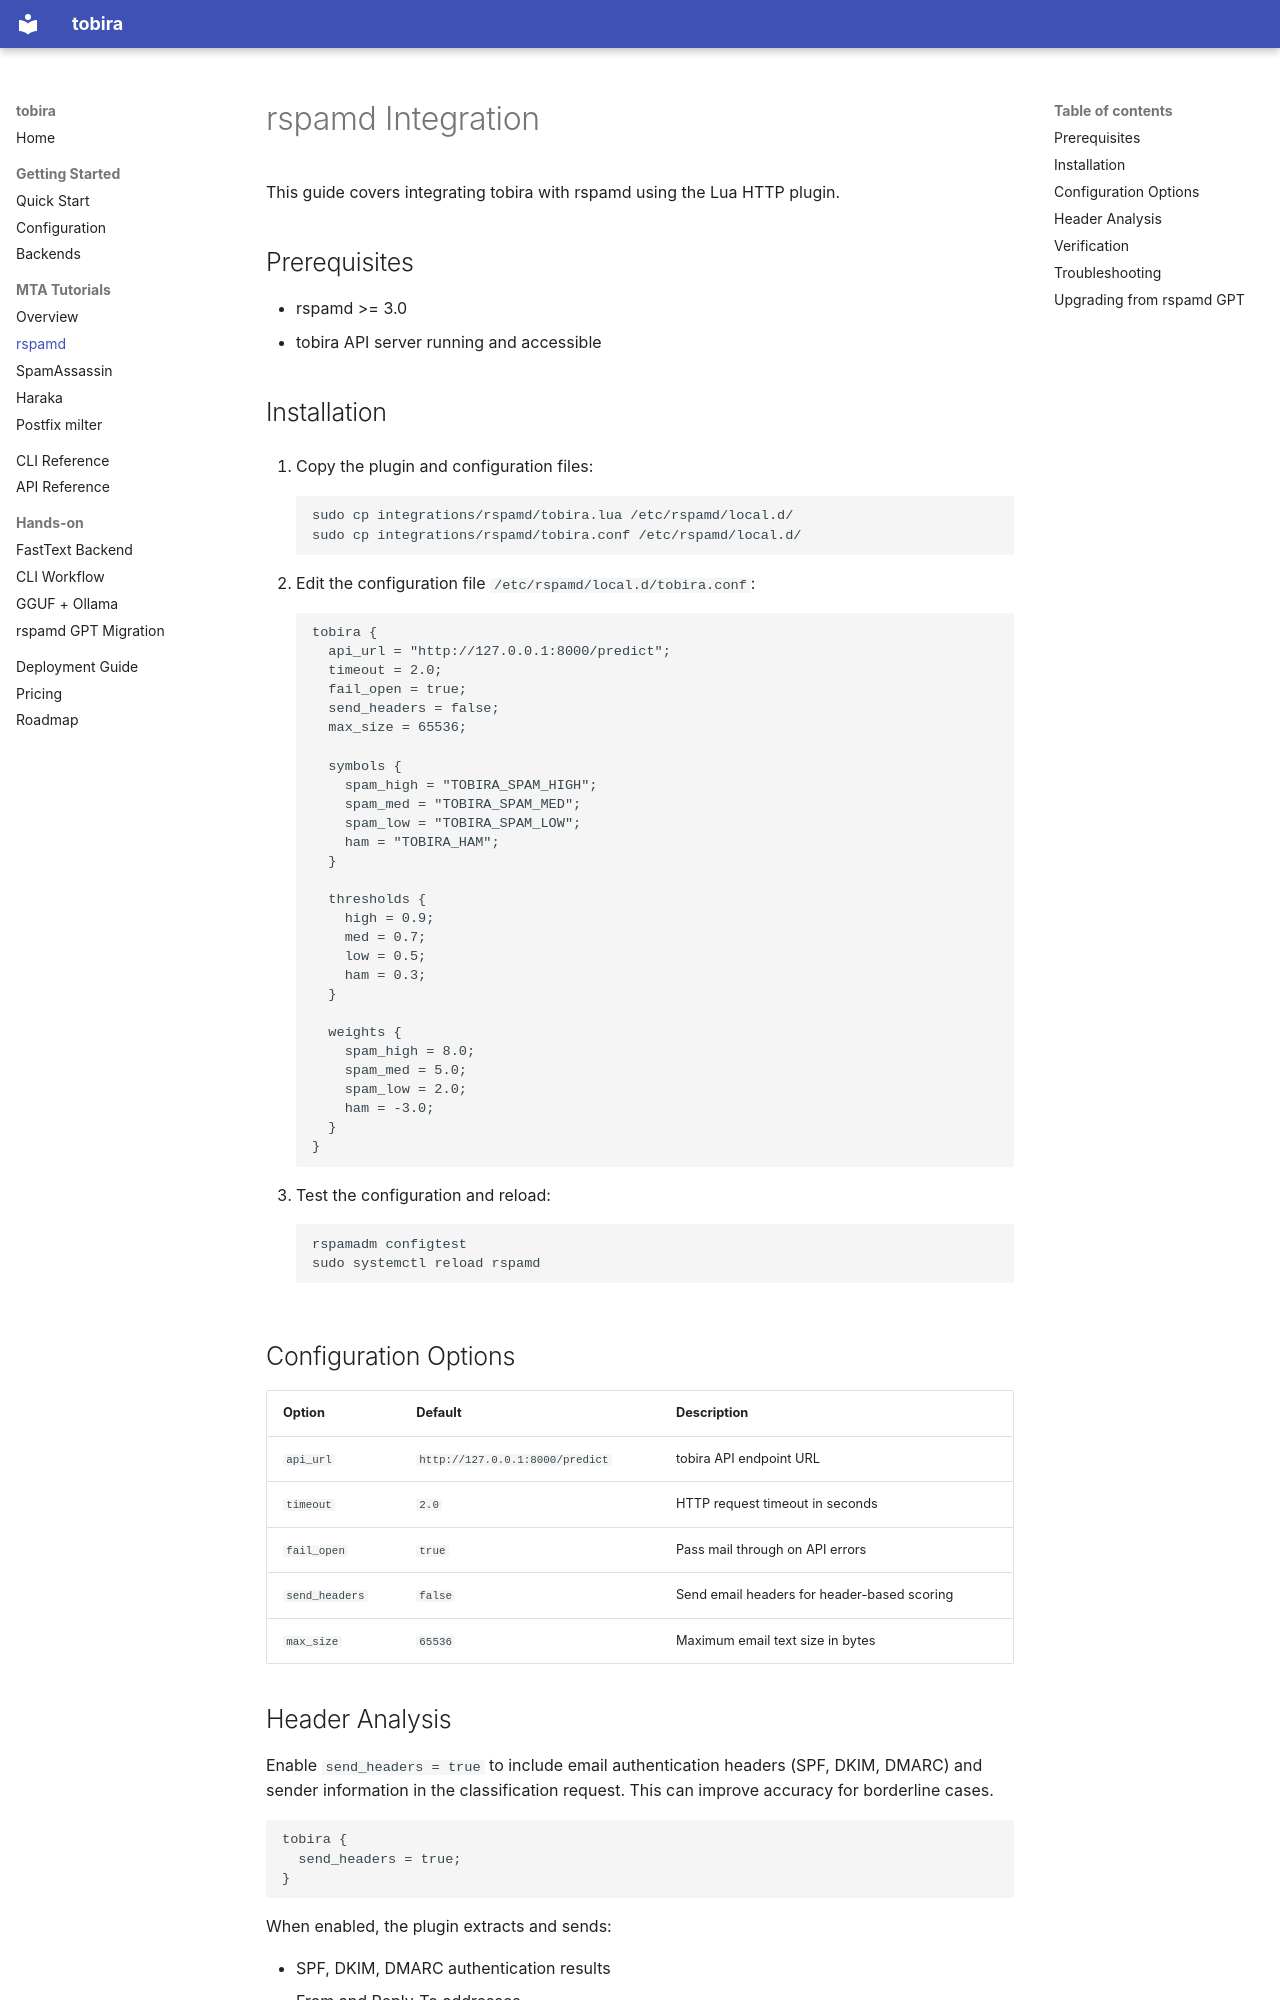

repository: velocitylabo/tobira · page: mta/rspamd/index.html · generator: mkdocs

# rspamd Integration

This guide covers integrating tobira with rspamd using the Lua HTTP plugin.

## Prerequisites

- rspamd >= 3.0
- tobira API server running and accessible

## Installation

1. Copy the plugin and configuration files:

    ```bash
    sudo cp integrations/rspamd/tobira.lua /etc/rspamd/local.d/
    sudo cp integrations/rspamd/tobira.conf /etc/rspamd/local.d/
    ```

2. Edit the configuration file `/etc/rspamd/local.d/tobira.conf`:

    ```
    tobira {
      api_url = "http://127.0.0.1:8000/predict";
      timeout = 2.0;
      fail_open = true;
      send_headers = false;
      max_size = 65536;

      symbols {
        spam_high = "TOBIRA_SPAM_HIGH";
        spam_med = "TOBIRA_SPAM_MED";
        spam_low = "TOBIRA_SPAM_LOW";
        ham = "TOBIRA_HAM";
      }

      thresholds {
        high = 0.9;
        med = 0.7;
        low = 0.5;
        ham = 0.3;
      }

      weights {
        spam_high = 8.0;
        spam_med = 5.0;
        spam_low = 2.0;
        ham = -3.0;
      }
    }
    ```

3. Test the configuration and reload:

    ```bash
    rspamadm configtest
    sudo systemctl reload rspamd
    ```

## Configuration Options

| Option | Default | Description |
|--------|---------|-------------|
| `api_url` | `http://127.0.0.1:8000/predict` | tobira API endpoint URL |
| `timeout` | `2.0` | HTTP request timeout in seconds |
| `fail_open` | `true` | Pass mail through on API errors |
| `send_headers` | `false` | Send email headers for header-based scoring |
| `max_size` | `65536` | Maximum email text size in bytes |

## Header Analysis

Enable `send_headers = true` to include email authentication headers (SPF, DKIM, DMARC) and sender information in the classification request. This can improve accuracy for borderline cases.

```
tobira {
  send_headers = true;
}
```

When enabled, the plugin extracts and sends:

- SPF, DKIM, DMARC authentication results
- From and Reply-To addresses
- Received headers
- Content-Type
